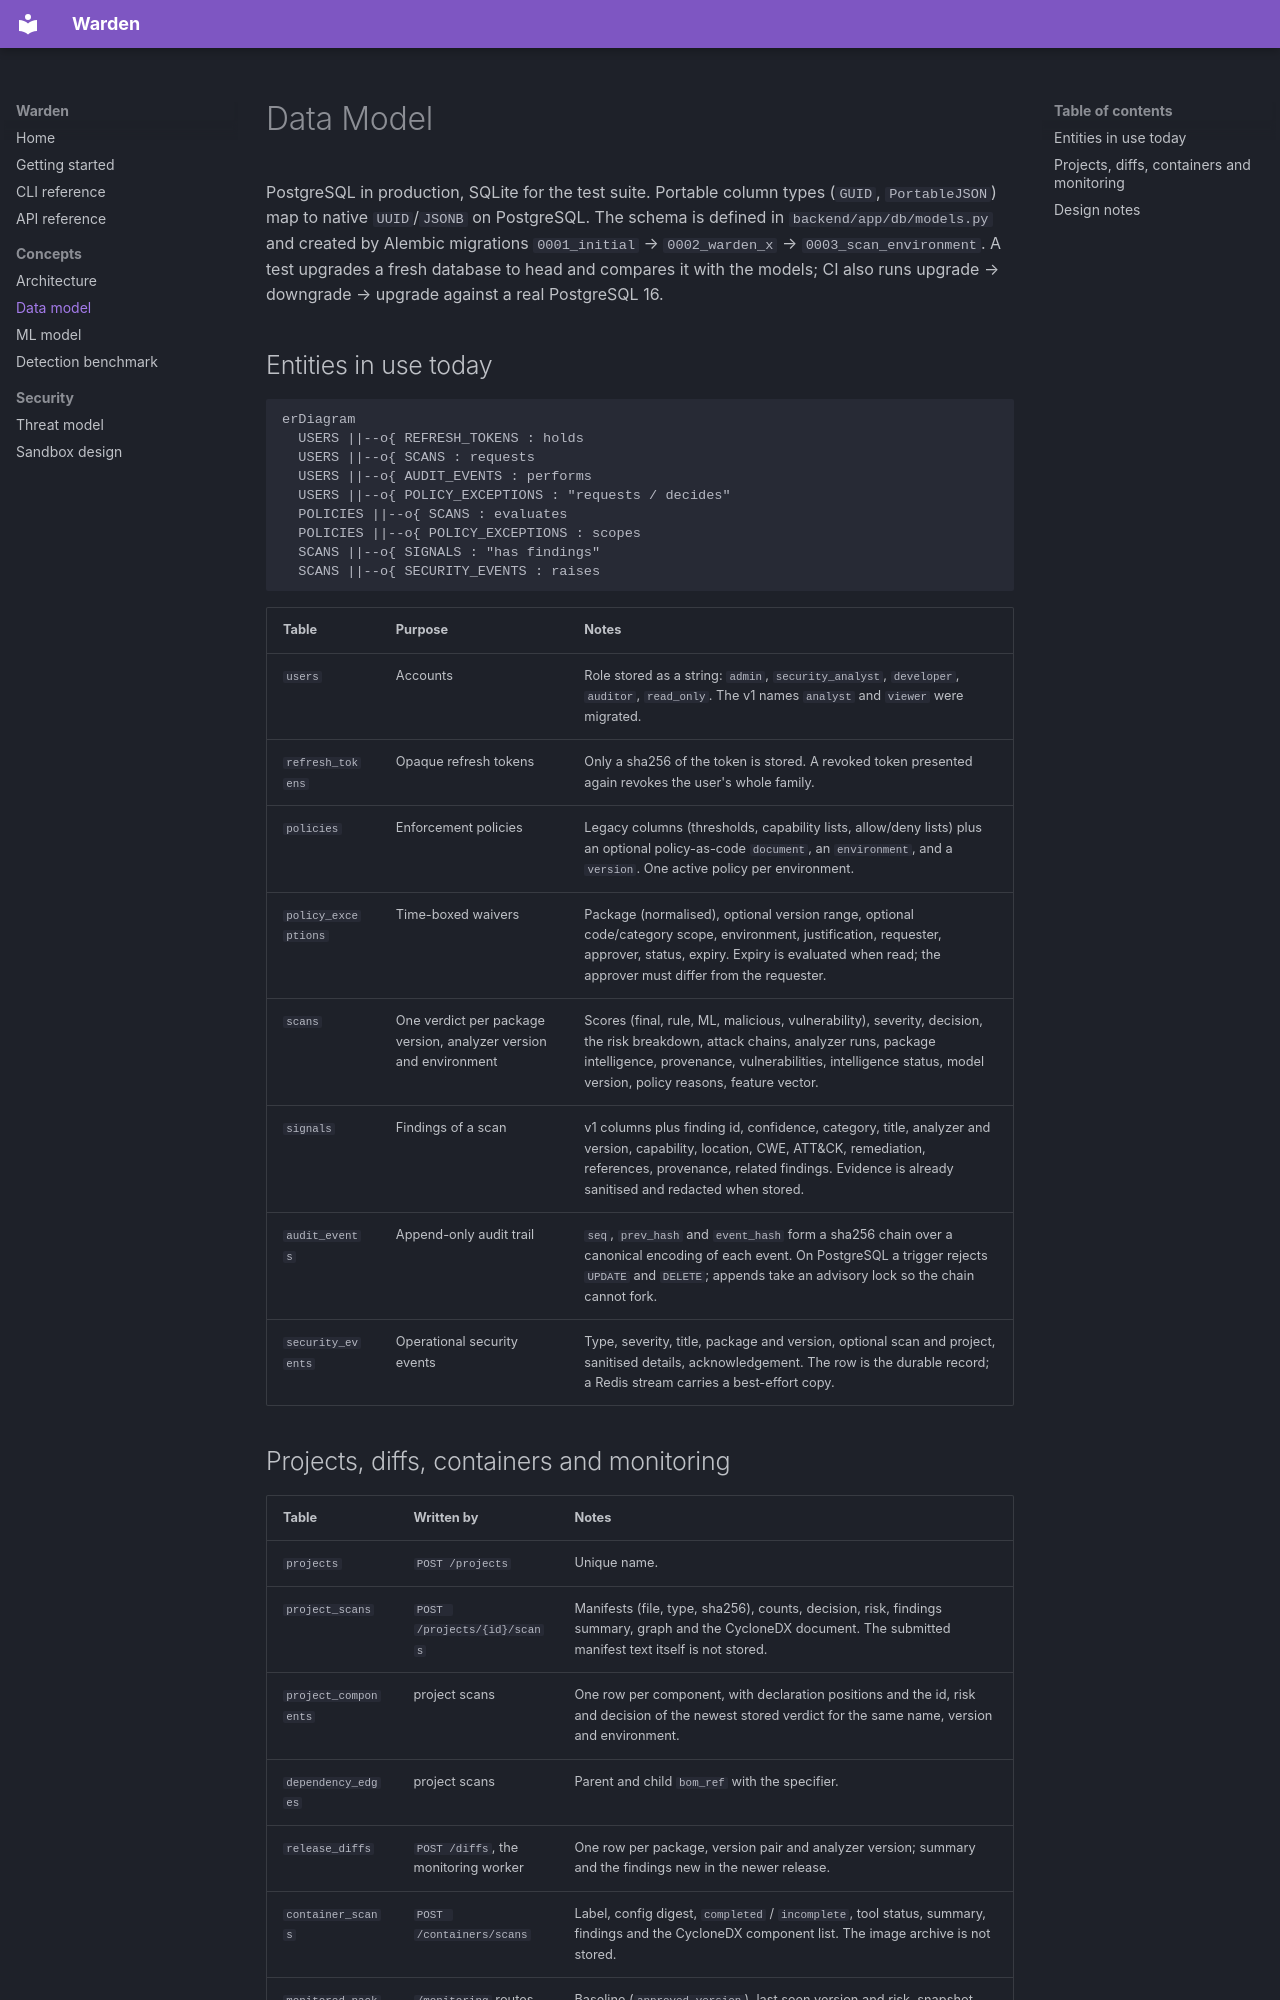

repository: rakshit-737/warden-supply-chain-firewall · page: DATA_MODEL/index.html · generator: mkdocs

# Data Model

PostgreSQL in production, SQLite for the test suite. Portable column types (`GUID`, `PortableJSON`)
map to native `UUID`/`JSONB` on PostgreSQL. The schema is defined in `backend/app/db/models.py` and
created by Alembic migrations `0001_initial` → `0002_warden_x` → `0003_scan_environment`. A test
upgrades a fresh database to head and compares it with the models; CI also runs
upgrade → downgrade → upgrade against a real PostgreSQL 16.

## Entities in use today

```mermaid
erDiagram
  USERS ||--o{ REFRESH_TOKENS : holds
  USERS ||--o{ SCANS : requests
  USERS ||--o{ AUDIT_EVENTS : performs
  USERS ||--o{ POLICY_EXCEPTIONS : "requests / decides"
  POLICIES ||--o{ SCANS : evaluates
  POLICIES ||--o{ POLICY_EXCEPTIONS : scopes
  SCANS ||--o{ SIGNALS : "has findings"
  SCANS ||--o{ SECURITY_EVENTS : raises
```

| Table | Purpose | Notes |
|---|---|---|
| `users` | Accounts | Role stored as a string: `admin`, `security_analyst`, `developer`, `auditor`, `read_only`. The v1 names `analyst` and `viewer` were migrated. |
| `refresh_tokens` | Opaque refresh tokens | Only a sha256 of the token is stored. A revoked token presented again revokes the user's whole family. |
| `policies` | Enforcement policies | Legacy columns (thresholds, capability lists, allow/deny lists) plus an optional policy-as-code `document`, an `environment`, and a `version`. One active policy per environment. |
| `policy_exceptions` | Time-boxed waivers | Package (normalised), optional version range, optional code/category scope, environment, justification, requester, approver, status, expiry. Expiry is evaluated when read; the approver must differ from the requester. |
| `scans` | One verdict per package version, analyzer version and environment | Scores (final, rule, ML, malicious, vulnerability), severity, decision, the risk breakdown, attack chains, analyzer runs, package intelligence, provenance, vulnerabilities, intelligence status, model version, policy reasons, feature vector. |
| `signals` | Findings of a scan | v1 columns plus finding id, confidence, category, title, analyzer and version, capability, location, CWE, ATT&CK, remediation, references, provenance, related findings. Evidence is already sanitised and redacted when stored. |
| `audit_events` | Append-only audit trail | `seq`, `prev_hash` and `event_hash` form a sha256 chain over a canonical encoding of each event. On PostgreSQL a trigger rejects `UPDATE` and `DELETE`; appends take an advisory lock so the chain cannot fork. |
| `security_events` | Operational security events | Type, severity, title, package and version, optional scan and project, sanitised details, acknowledgement. The row is the durable record; a Redis stream carries a best-effort copy. |
